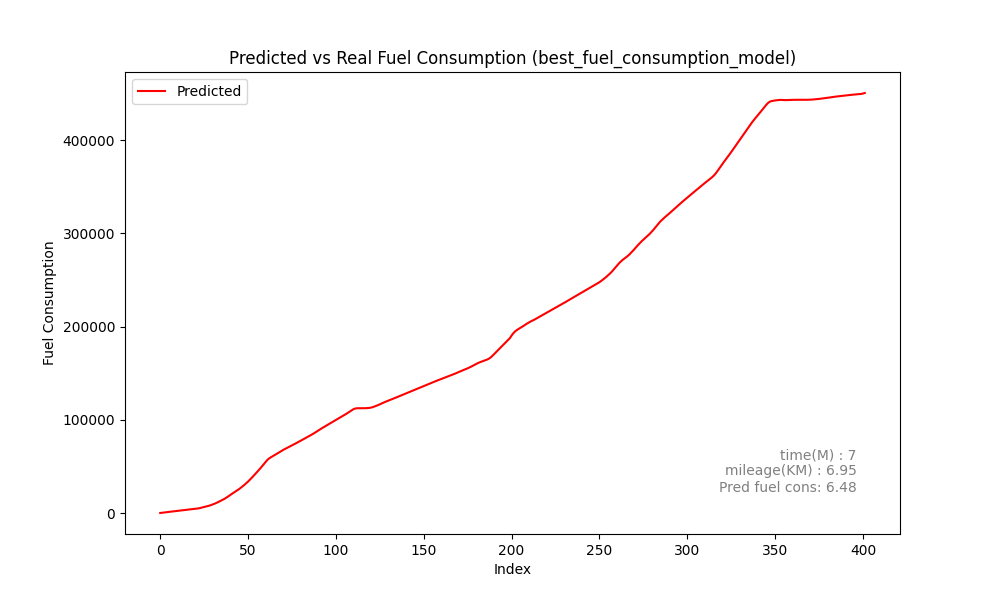

Data behind this chart, as committed beside it:
Speed, gear, Predicted_sum, Predicted
0.0, 0.0, 183.8, 183.8
0.0, 0.0, 439.1, 255.3
0.0, 0.0, 690.1, 251
0.0, 0.0, 929, 238.9
0.0, 0.0, 1158, 229.1
0.0, 0.0, 1381, 222.6
0.0, 0.0, 1600, 218.8
0.0, 0.0, 1816, 216.6
0.0, 0.0, 2032, 215.4
0.0, 0.0, 2246, 214.8
0.0, 0.0, 2461, 214.4
0.0, 0.0, 2675, 214.1
0.0, 0.0, 2889, 213.9
0.0, 0.0, 3102, 213.6
0.0, 0.0, 3316, 213.3
0.0, 0.0, 3528, 212.8
0.0, 0.0, 3740, 212.1
0.0, 0.0, 3951, 210.9
0.0, 0.0, 4160, 209.1
0.0, 0.0, 4367, 206.7
0.0, 0.0, 4573, 205.5
0.0, 0.0, 4796, 223.7
0.1493, 0.0, 5183, 387
3.566, 0.0, 5649, 465.7
5.737, 1.0, 6090, 440.5
7.348, 1.0, 6522, 432.7
8.555, 1.0, 6979, 457.2
9.827, 1.0, 7489, 509.9
11.17, 1.0, 8084, 594.4
12.91, 1.0, 8750, 666.4
14.82, 1.0, 9441, 690.8
16.34, 1.0, 10188, 747.5
18, 1.0, 11024, 835.6
19.86, 1.0, 11927, 903.4
21.83, 1.0, 12851, 924
23.72, 2.0, 13795, 943.3
25.42, 2.0, 14793, 998.5
27.05, 2.0, 15862, 1069
28.45, 2.0, 17076, 1213
30.32, 2.0, 18400, 1324
32.54, 3.0, 19716, 1316
34.51, 3.0, 20971, 1255
36.08, 3.0, 22194, 1223
37.53, 3.0, 23417, 1223
38.94, 3.0, 24647, 1230
40.03, 3.0, 25994, 1347
41.54, 3.0, 27450, 1456
43.13, 3.0, 28959, 1509
44.73, 3.0, 30505, 1546
46.19, 3.0, 32143, 1638
47.74, 3.0, 33925, 1782
49.57, 3.0, 35810, 1886
51.46, 3.0, 37752, 1942
53.23, 3.0, 39768, 2016
55.14, 3.0, 41830, 2062
56.97, 3.0, 43910, 2080
58.69, 3.0, 46011, 2101
60.29, 3.0, 48167, 2156
61.85, 3.411, 50443, 2276
63.68, 4.0, 52829, 2386
... 342 more rows
